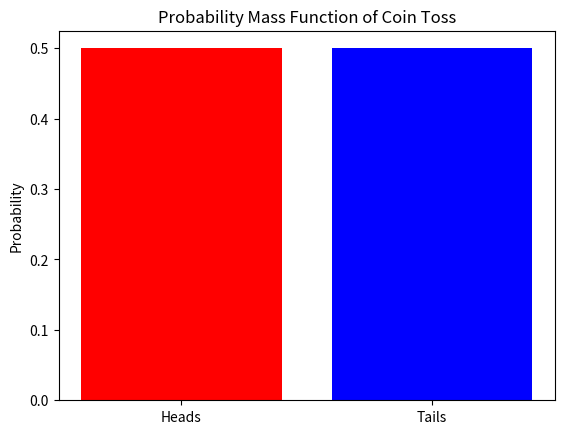

Here is the Python script that generated this plot:
import random
import matplotlib.pyplot as plt

def toss_coin():
    return 'H' if random.random() < 0.5 else 'T'

N = 10
results = [toss_coin() for _ in range(N)]

print(results)

heads = results.count('H')
tails = results.count('T')

pmf = [heads/N, tails/N]

labels = ["Heads", "Tails"]
plt.bar(labels, pmf, color=['r', 'b'])
plt.title("Probability Mass Function of Coin Toss")
plt.ylabel("Probability")
plt.show()